Image classification data set "data" (anmesh-vicky/Bilinear_Coord_Ebeam on GitHub). Class labels (12): Centred, Hexagonal, Noise, Obilique, Rectangular, Square, centred, hexagonal, noise, oblique, rectangular, square.

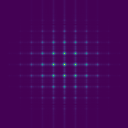
Label: Rectangular

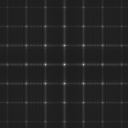
Label: square

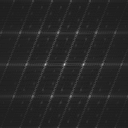
Label: oblique

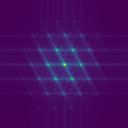
Label: Centred

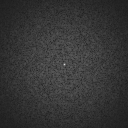
Label: noise

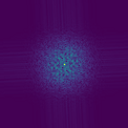
Label: Noise
